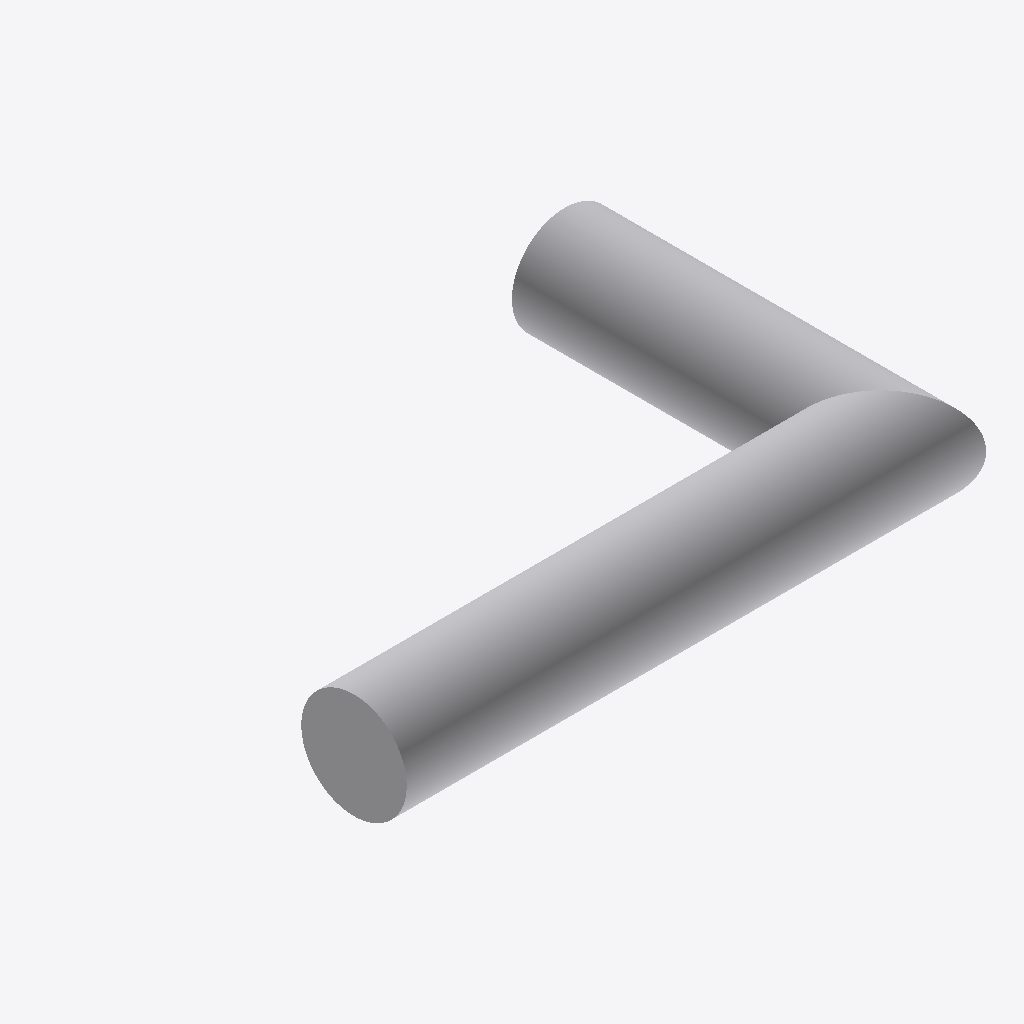
Isometric view of an IFC building model (IFC-SPF (STEP), schema IFC4, length unit unknown), seen from the south-west, elements coloured by IFC class: 1 other element (light grey).
Extent 110.0 m × 70.0 m × 20.0 m (x, y, z). Elements (1): 1 IfcBuildingElementProxy.

HEADER;
FILE_DESCRIPTION(('BoberCAD IFC invalid swept disk parameter reference fixture'),'2;1');
FILE_NAME('sample_reference_geometry_invalid_swept_disk_parameters.ifc','2026-06-29T00:00:00',('BoberCAD'),('BoberCAD'),'BoberCAD','BoberCAD','');
FILE_SCHEMA(('IFC4'));
ENDSEC;
DATA;
#150=IFCBUILDINGELEMENTPROXY('invalid-swept-disk-parameter-ref-1',$,'Invalid swept disk parameter reference member',$,$,#144,#131,$,$);
ENDSEC;
